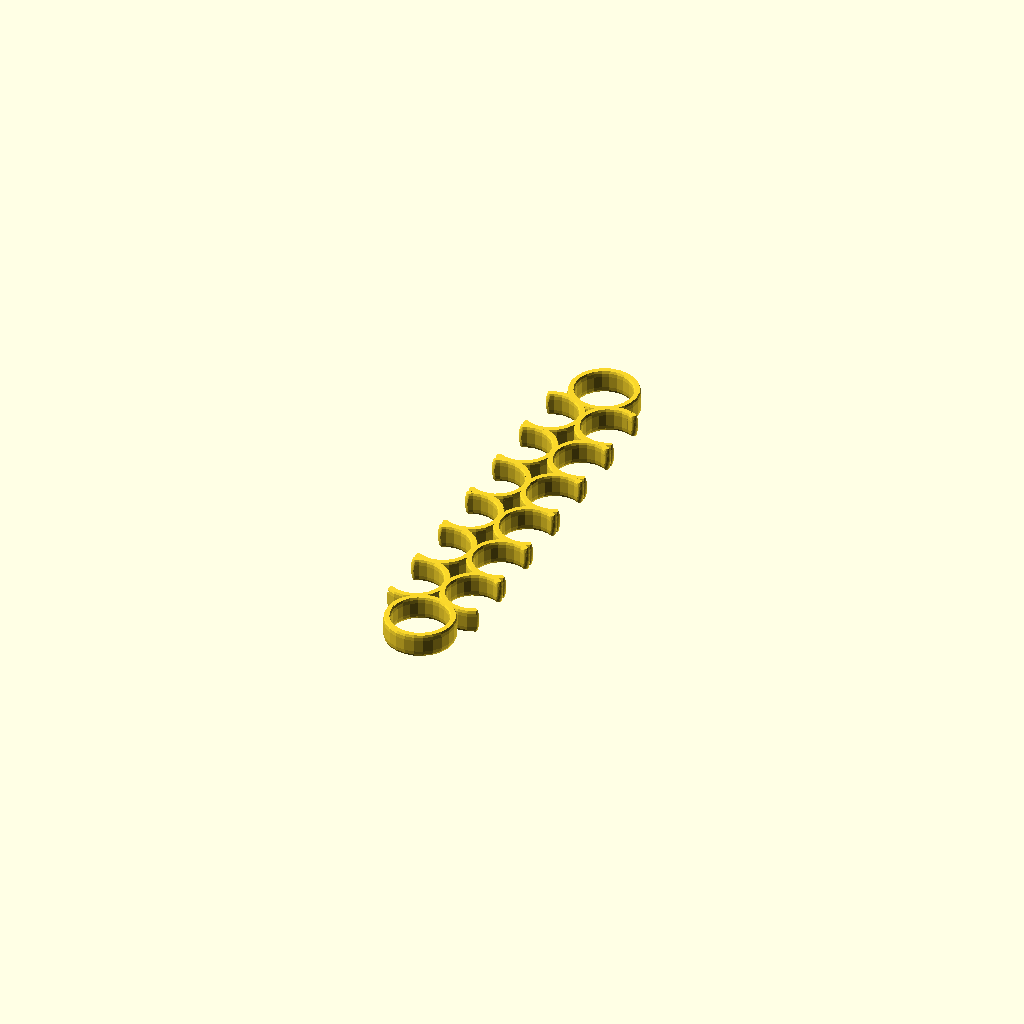
Cell 1: the model at its default parameters.
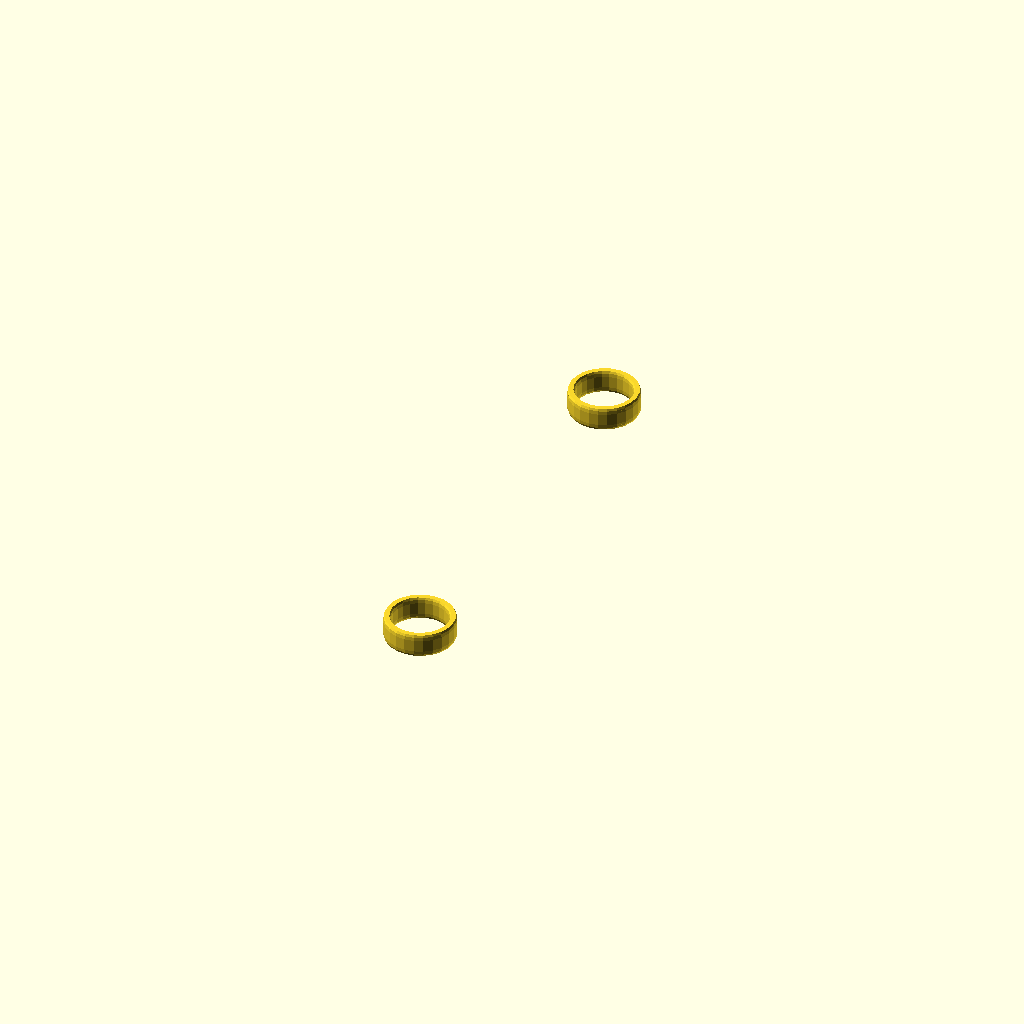
Cell 2: opening_angle = 359 (everything else at default).
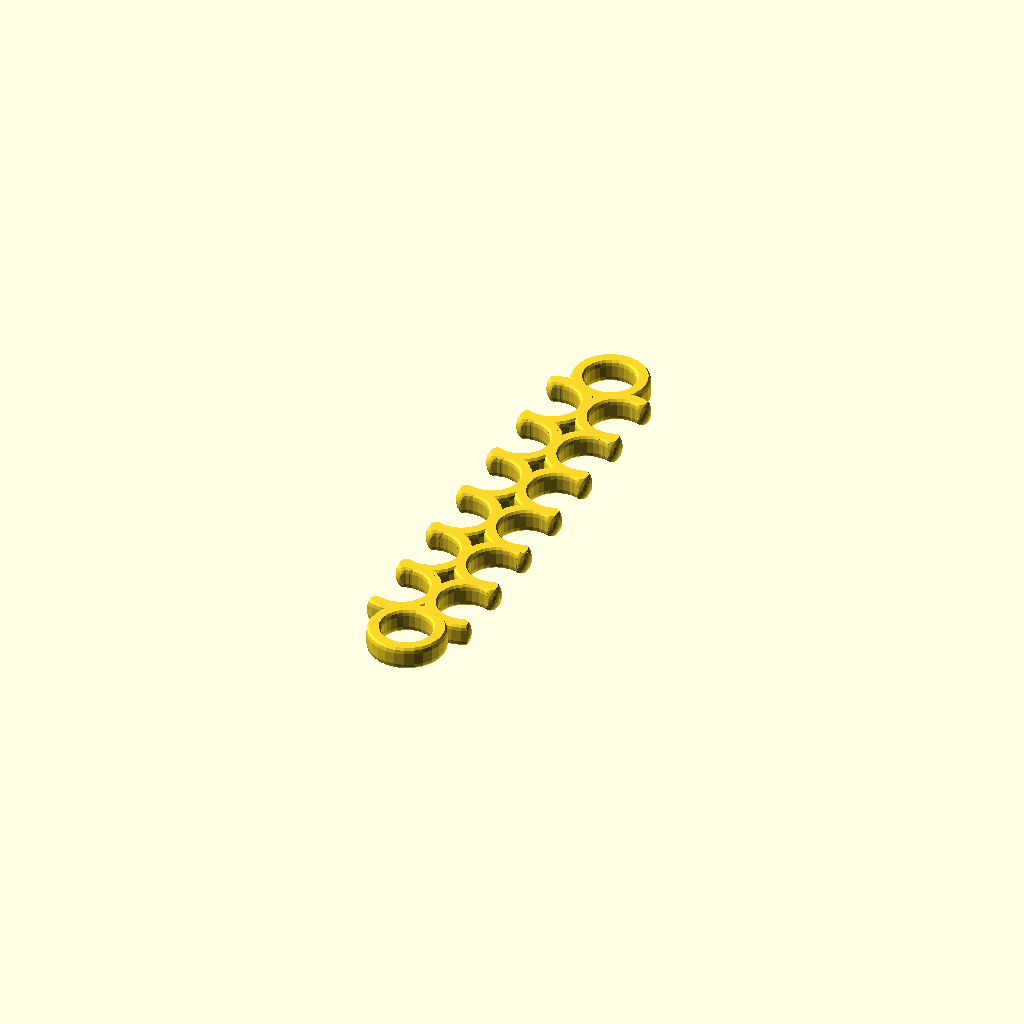
Cell 3: the same model with thickness = 3.
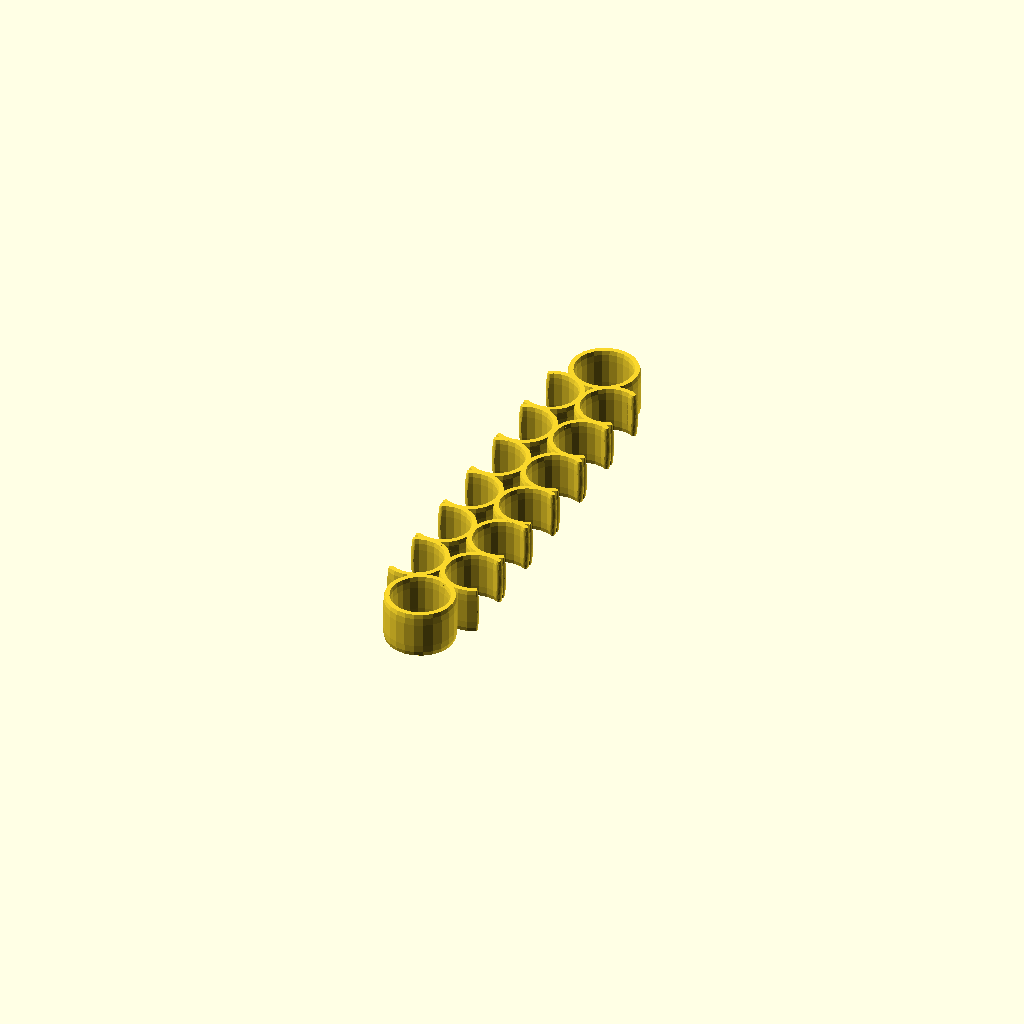
Cell 4: height = 10 (everything else at default).
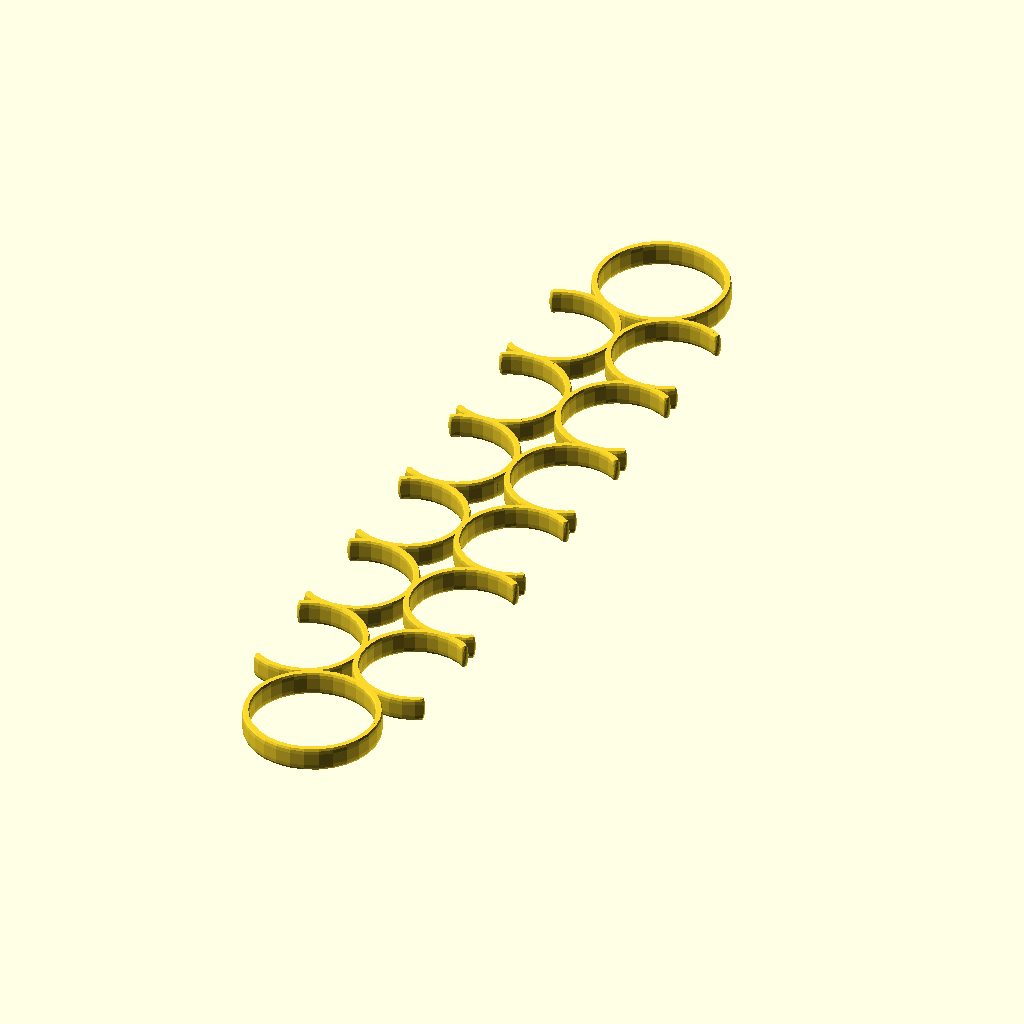
Cell 5: the same model with diameter = 22.
One fixed orthographic camera (rotation 55°, 0°, 25°; colour scheme Cornfield) for every cell.
The OpenSCAD source (inputs/thingiverse/files/thing-1246374/files/Pen-Holder.scad):
thickness = 1.5;
height    = 5;
diameter  = 11;
rows = 6;

// Print ending rings?
with_end_rings = "yes"; // [yes,no]

// The angle to cut out for the opening (110 seems to work well)
opening_angle = 110; // [0:359]


radius = diameter / 2;
cap_angle = opening_angle+10;

height_scale = height/thickness;

scale([1,1,height_scale]){
    union(){
        if(with_end_rings=="yes"){
            for(i = [-1:2:1]){
                translate([-(radius + thickness/2),(i*((((rows/2)+0.5)*(diameter+thickness))))-i*thickness/2,thickness/2])
                ring(diameter*0.6){
                     basic_shape(thickness);
                }
            }
        }

        translate([0,-(((diameter+thickness)*(rows/2))- (radius + thickness/2)), 0])
        for(side = [-1:1:0]){
            translate([side*(diameter+thickness+0.1),0,0]){
                mirror([side,0,0]){
                    for(i = [0:rows-1]){
                        translate([0,i*(diameter+thickness+0.1),0]){
                            difference(){
                                rotate([0,0,opening_angle/2]){
                                    translate([0,0,thickness/2])
                                        partial_ring(360-opening_angle, radius)
                                            translate([thickness/2,0,0]) basic_shape(thickness);
                                }
                                if(opening_angle > 0){
                                    for(k=[-1:2:1]){
                                        translate([(radius + thickness/2)*sin(90-(opening_angle/2)), k*(radius + thickness/2)*cos(90-(opening_angle/2)), thickness/2]) 
                                        rotate([0,0,-k*(90-(cap_angle/2))])
                                        translate([-(thickness/2),0,0])
                                        scale(1.3) 
                                        difference(){
                                            cube(thickness,true);
                                            translate([-thickness/2,0,0]) rotate([0, 90, 180]) hull(){
                                                translate([0,0,-thickness/2.7]) sphere((thickness-0.04)/2, $fn=20);
                                                linear_extrude(thickness/100) basic_shape(thickness-0.01);
                                            }
                                        }
                                    }
                                }
                            }
                        }
                    }
                }
            }
        }
    }
}

module basic_shape(thickness) {
    minkowski(){
        square([thickness-thickness/2,thickness-thickness/2], true);
        circle(thickness/4, $fn=10);
    }
}

module partial_ring(angle, radius){
    intersection(){
        ring(radius)
            children(0);  
        translate([0,0,-50])
            linear_extrude(100)
                slice_of_pie(angle, radius*2);
    }
}

module ring(radius){
    rotate_extrude(){
        translate([radius, 0, 0]) children(0);
    }
}

module slice_of_pie(angle=90, r=1){
    if(angle<=90){
        intersection(){
            circle(r);
            polygon([[0,0 ], [cos(angle) * r * 2, sin(angle) * r*2],[r*2,0]]);
        }
    } else if(angle <= 180)  {
        intersection(){
            circle(r);
            polygon([[0,0], [r*2,0], [0,r*2], [cos(angle) * r * 2, sin(angle) * r*2]]);
        }
    } else {
        mirror([0,1,0])
        difference(){
            circle(r);
            slice_of_pie(360-angle, r);
        }
    }
}
Parameter table extracted from the source (name, type, default, range or options):
thickness: number, default 1.5
height: number, default 5
diameter: number, default 11
rows: number, default 6
with_end_rings: string, default "yes", options "yes", "no"
opening_angle: number, default 110, range 0 to 359
